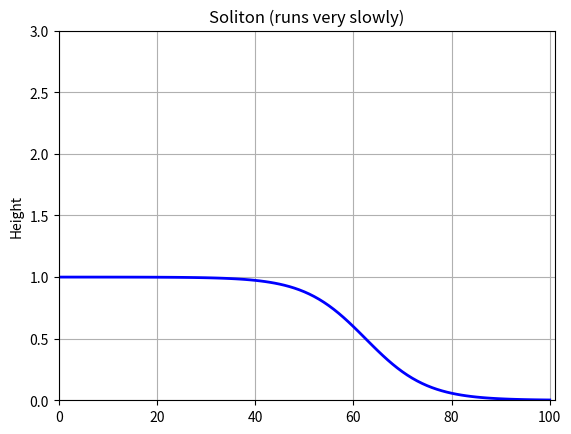

Reproduce this figure in Python.
""" From "COMPUTATIONAL PHYSICS" & "COMPUTER PROBLEMS in PHYSICS"
[redacted]
[redacted]
[redacted]
    Please respect copyright & acknowledge our work."""

# SolitonAnimate.py:      Korteweg de Vries soliton equation

import numpy as np
import matplotlib.pyplot as plt
import matplotlib.animation as animation

ds = 0.4
dt = 0.1
mu = 0.1
eps = 0.2
mx = 101
fac = mu * dt / ds**3
u = np.zeros((mx, 3), float)        # Soliton amplitude


def init():
    for i in range(0, mx):            # Initial wave
        u[i, 0] = 0.5 * (1 - ((np.exp(2 * (0.2 * ds * i - 5)) - 1)
                              / (np.exp(2 * (0.2 * ds * i - 5)) + 1)))
    u[0, 1] = 1.
    u[0, 2] = 1.
    u[mx - 1, 1] = 0.
    u[mx - 1, 2] = 0.                 # End points


init()

k = range(0, mx)
fig = plt.figure()
# select axis; 111: only one plot, x,y, scales given
ax = fig.add_subplot(111, autoscale_on=False, xlim=(0, mx),
                     ylim=(0, 3))
ax.grid()                          # plot a grid
plt.ylabel("Height")               # temperature of each point
plt.title("Soliton (runs very slowly)")
line, = ax.plot(k, u[k, 0], "b", lw=2)

for i in range(1, mx - 1):             # First time step
    a1 = eps * dt * (u[i + 1, 0] + u[i, 0] + u[i - 1, 0]) / (ds * 6.)
    if i > 1 and i < mx - 2:
        a2 = u[i + 2, 0] + 2 * u[i - 1, 0] - 2 * u[i + 1, 0] - u[i - 2, 0]
    else:
        a2 = u[i - 1, 0] - u[i + 1, 0]
    a3 = u[i + 1, 0] - u[i - 1, 0]
    u[i, 1] = u[i, 0] - a1 * a3 - fac * a2 / 3.

# later time steps


def animate(num):                       # Following next time steps
    for i in range(1, mx - 2):
        a1 = eps * dt * (u[i + 1, 1] + u[i, 1] + u[i - 1, 1]) / (3. * ds)
        if i > 1 and i < mx - 2:
            a2 = u[i + 2, 1] + 2 * u[i - 1, 1] - 2 * u[i + 1, 1] - u[i - 2, 1]
        else:
            a2 = u[i - 1, 1] - u[i + 1, 1]
        a3 = u[i + 1, 1] - u[i - 1, 1]
        u[i, 2] = u[i, 0] - a1 * a3 - 2. * fac * a2 / 3.
    line.set_data(k, u[k, 2])     # Plot (position,height)
    u[k, 0] = u[k, 1]    # Recycle array
    u[k, 1] = u[k, 2]
    return line,


ani = animation.FuncAnimation(fig, animate, 1)
plt.show()
print("finished")
